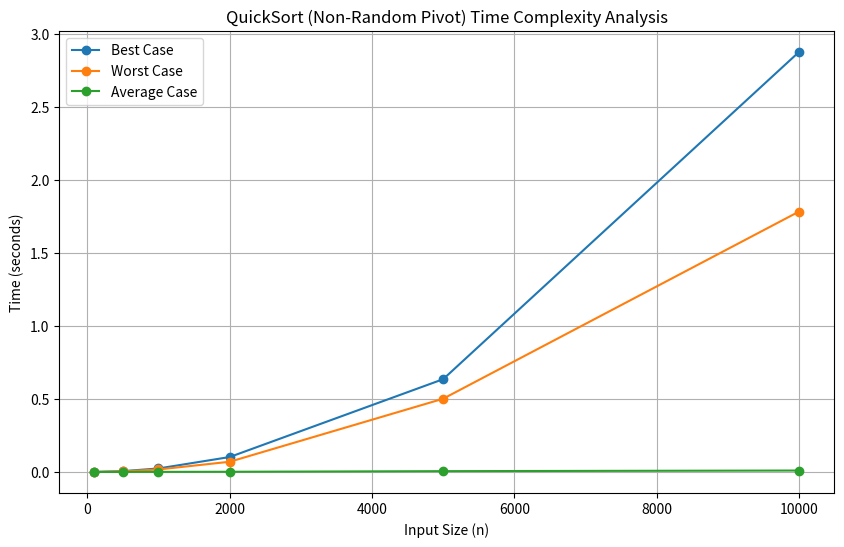

Here is the Python script that generated this plot:
import random
import time

import matplotlib.pyplot as plt
import numpy as np


#Non-Random Pivot QuickSort
def quicksort(arr, low=0, high=None):
    if high is None:
        high = len(arr) - 1
    while low < high:
        pivot_index = partition(arr, low, high)
        
        if pivot_index - low < high - pivot_index:
            quicksort(arr, low, pivot_index - 1)
            low = pivot_index + 1
        else:
            quicksort(arr, pivot_index + 1, high)
            high = pivot_index - 1

    return arr


def partition(arr, low, high):
    pivot = arr[high]
    i = low - 1
    for j in range(low, high):
        if arr[j] <= pivot:
            i += 1
            arr[i], arr[j] = arr[j], arr[i]
    arr[i + 1], arr[high] = arr[high], arr[i + 1]
    return i + 1


#Random Pivot QuickSort
def quicksort_random(arr, low=0, high=None):
    if high is None:
        high = len(arr) - 1
    while low < high:
        pivot_index = random_partition(arr, low, high)
        
        if pivot_index - low < high - pivot_index:
            quicksort_random(arr, low, pivot_index - 1)
            low = pivot_index + 1
        else:
            quicksort_random(arr, pivot_index + 1, high)
            high = pivot_index - 1

    return arr


def random_partition(arr, low, high):
    pivot_index = random.randint(low, high)
    arr[pivot_index], arr[high] = arr[high], arr[pivot_index]
    return partition(arr, low, high)


# Function to benchmark sorting time
def benchmark_quicksort(func, arr):
    arr_copy = arr[:]
    start_time = time.time()
    func(arr_copy, 0, len(arr_copy) - 1)
    return time.time() - start_time


#inputs
sizes = [100, 500, 1000, 2000, 5000, 10000]

best_case_times = []
worst_case_times = []
average_case_times = []

for n in sizes:
    best_case_input = list(range(n))  # Already sorted (best case)
    worst_case_input = list(range(n, 0, -1))  # Reverse sorted (worst case)
    average_case_input = np.random.randint(0, n, n).tolist()  # Random elements (average case)

    best_case_times.append(benchmark_quicksort(quicksort, best_case_input))
    worst_case_times.append(benchmark_quicksort(quicksort, worst_case_input))
    average_case_times.append(benchmark_quicksort(quicksort, average_case_input))

# Plot results
plt.figure(figsize=(10, 6))
plt.plot(sizes, best_case_times, marker='o', linestyle='-', label='Best Case')
plt.plot(sizes, worst_case_times, marker='o', linestyle='-', label='Worst Case')
plt.plot(sizes, average_case_times, marker='o', linestyle='-', label='Average Case')

plt.xlabel("Input Size (n)")
plt.ylabel("Time (seconds)")
plt.title("QuickSort (Non-Random Pivot) Time Complexity Analysis")
plt.legend()
plt.grid()
plt.show()
